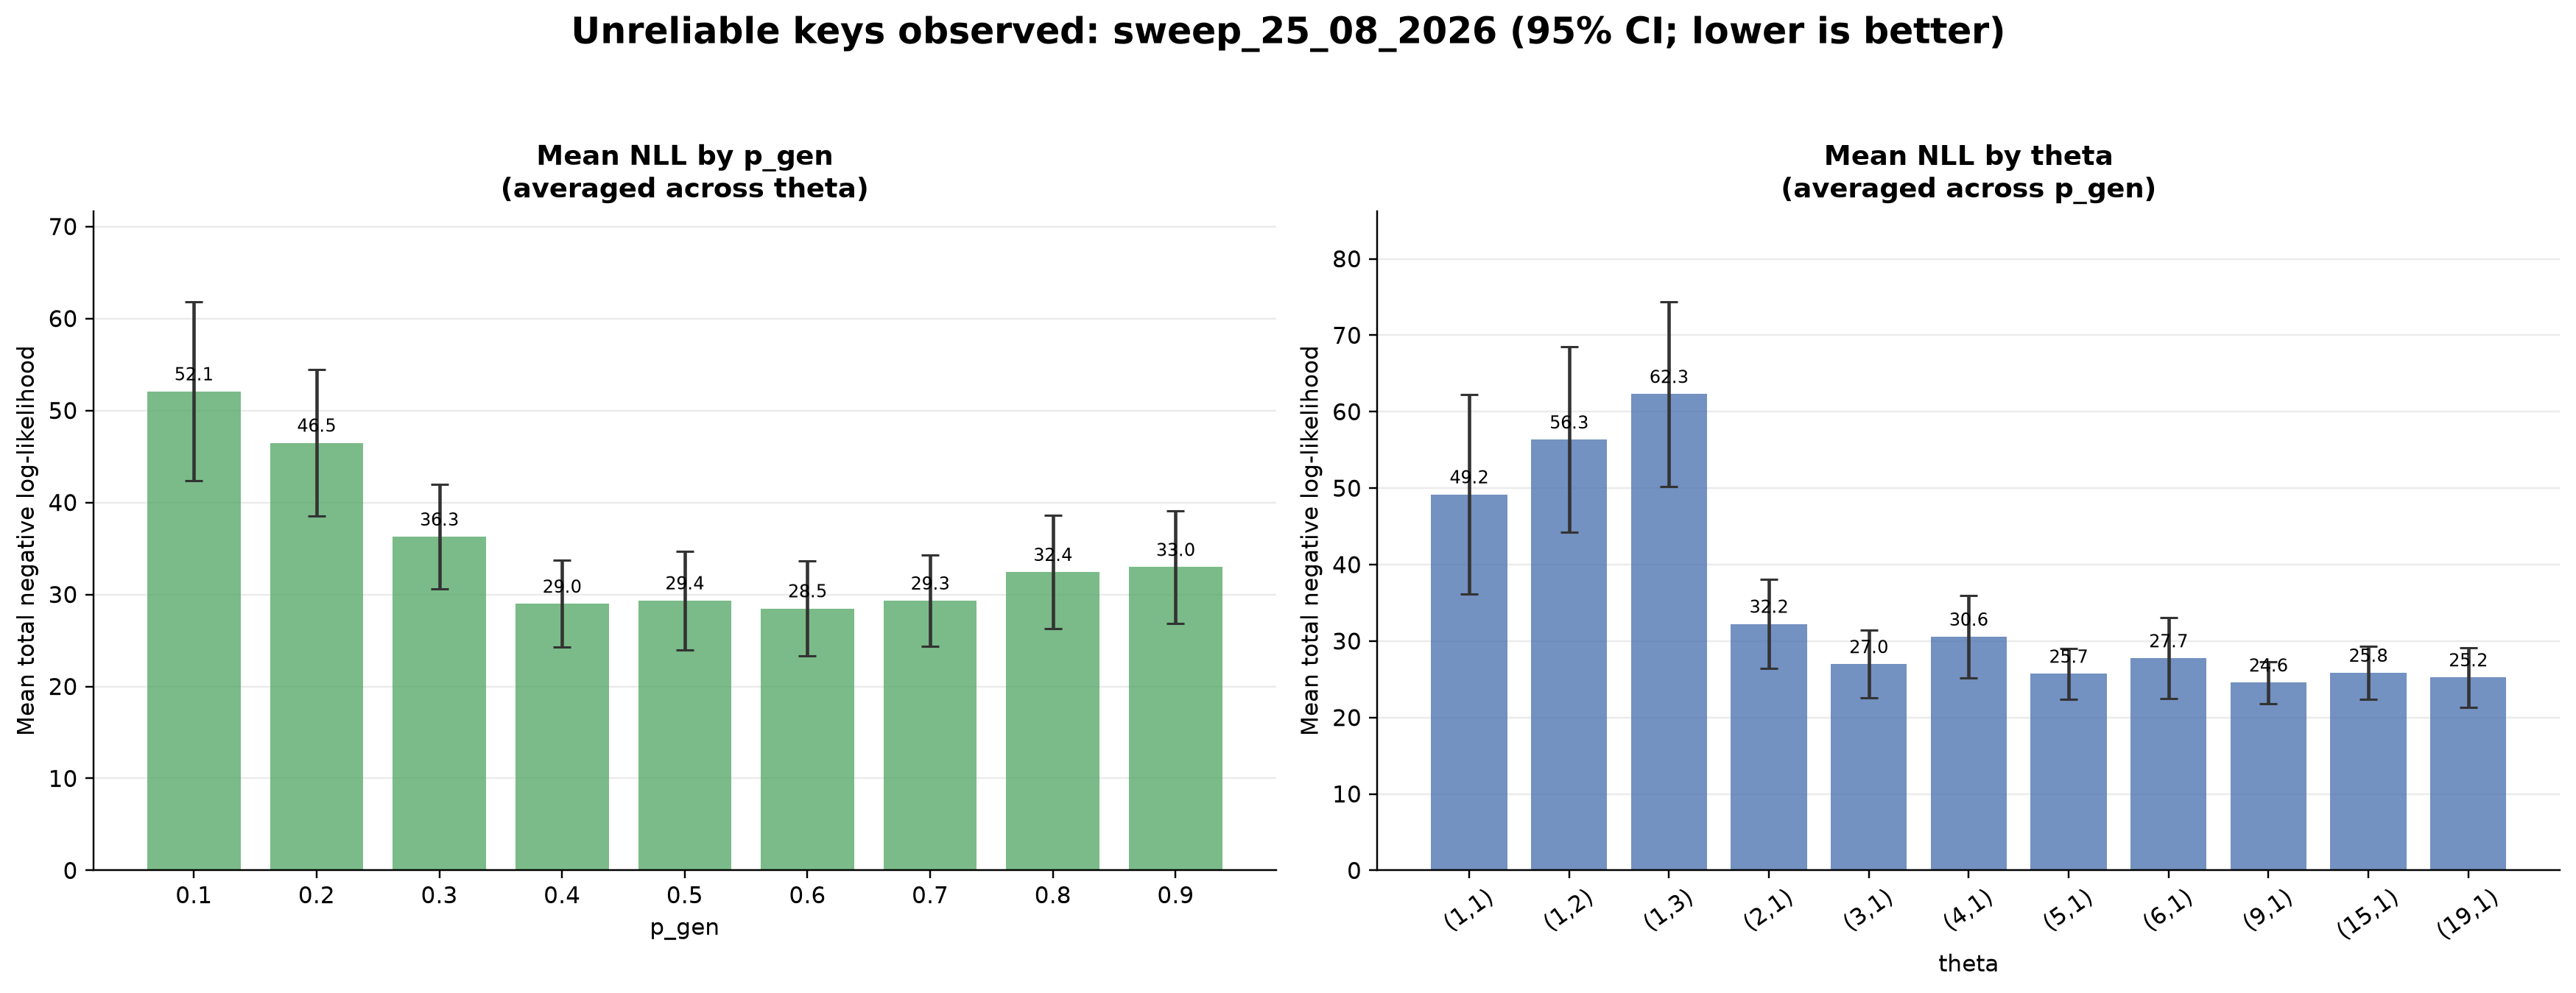

Values plotted in this chart, from the file beside it:
profile, value, mean_total_nll, standard_error, ci95_lower, ci95_upper, num_runs, averaged_over
p_gen, 0.1, 52.07, 4.967, 42.34, 61.81, 20, 11 theta values
p_gen, 0.2, 46.49, 4.08, 38.49, 54.49, 20, 11 theta values
p_gen, 0.3, 36.28, 2.902, 30.59, 41.97, 20, 11 theta values
p_gen, 0.4, 28.98, 2.416, 24.25, 33.72, 20, 11 theta values
p_gen, 0.5, 29.35, 2.732, 23.99, 34.71, 20, 11 theta values
p_gen, 0.6, 28.48, 2.652, 23.29, 33.68, 20, 11 theta values
p_gen, 0.7, 29.33, 2.53, 24.37, 34.29, 20, 11 theta values
p_gen, 0.8, 32.44, 3.133, 26.3, 38.58, 20, 11 theta values
p_gen, 0.9, 32.98, 3.13, 26.84, 39.11, 20, 11 theta values
theta, (1,1), 49.18, 6.66, 36.13, 62.23, 20, 9 p_gen values
theta, (1,2), 56.34, 6.187, 44.21, 68.47, 20, 9 p_gen values
theta, (1,3), 62.31, 6.151, 50.25, 74.37, 20, 9 p_gen values
theta, (2,1), 32.25, 2.987, 26.39, 38.1, 20, 9 p_gen values
theta, (3,1), 26.97, 2.254, 22.56, 31.39, 20, 9 p_gen values
theta, (4,1), 30.56, 2.739, 25.19, 35.93, 20, 9 p_gen values
theta, (5,1), 25.71, 1.7, 22.38, 29.05, 20, 9 p_gen values
theta, (6,1), 27.74, 2.698, 22.45, 33.03, 20, 9 p_gen values
theta, (9,1), 24.56, 1.392, 21.83, 27.29, 20, 9 p_gen values
theta, (15,1), 25.84, 1.766, 22.38, 29.3, 20, 9 p_gen values
theta, (19,1), 25.24, 1.977, 21.37, 29.12, 20, 9 p_gen values
